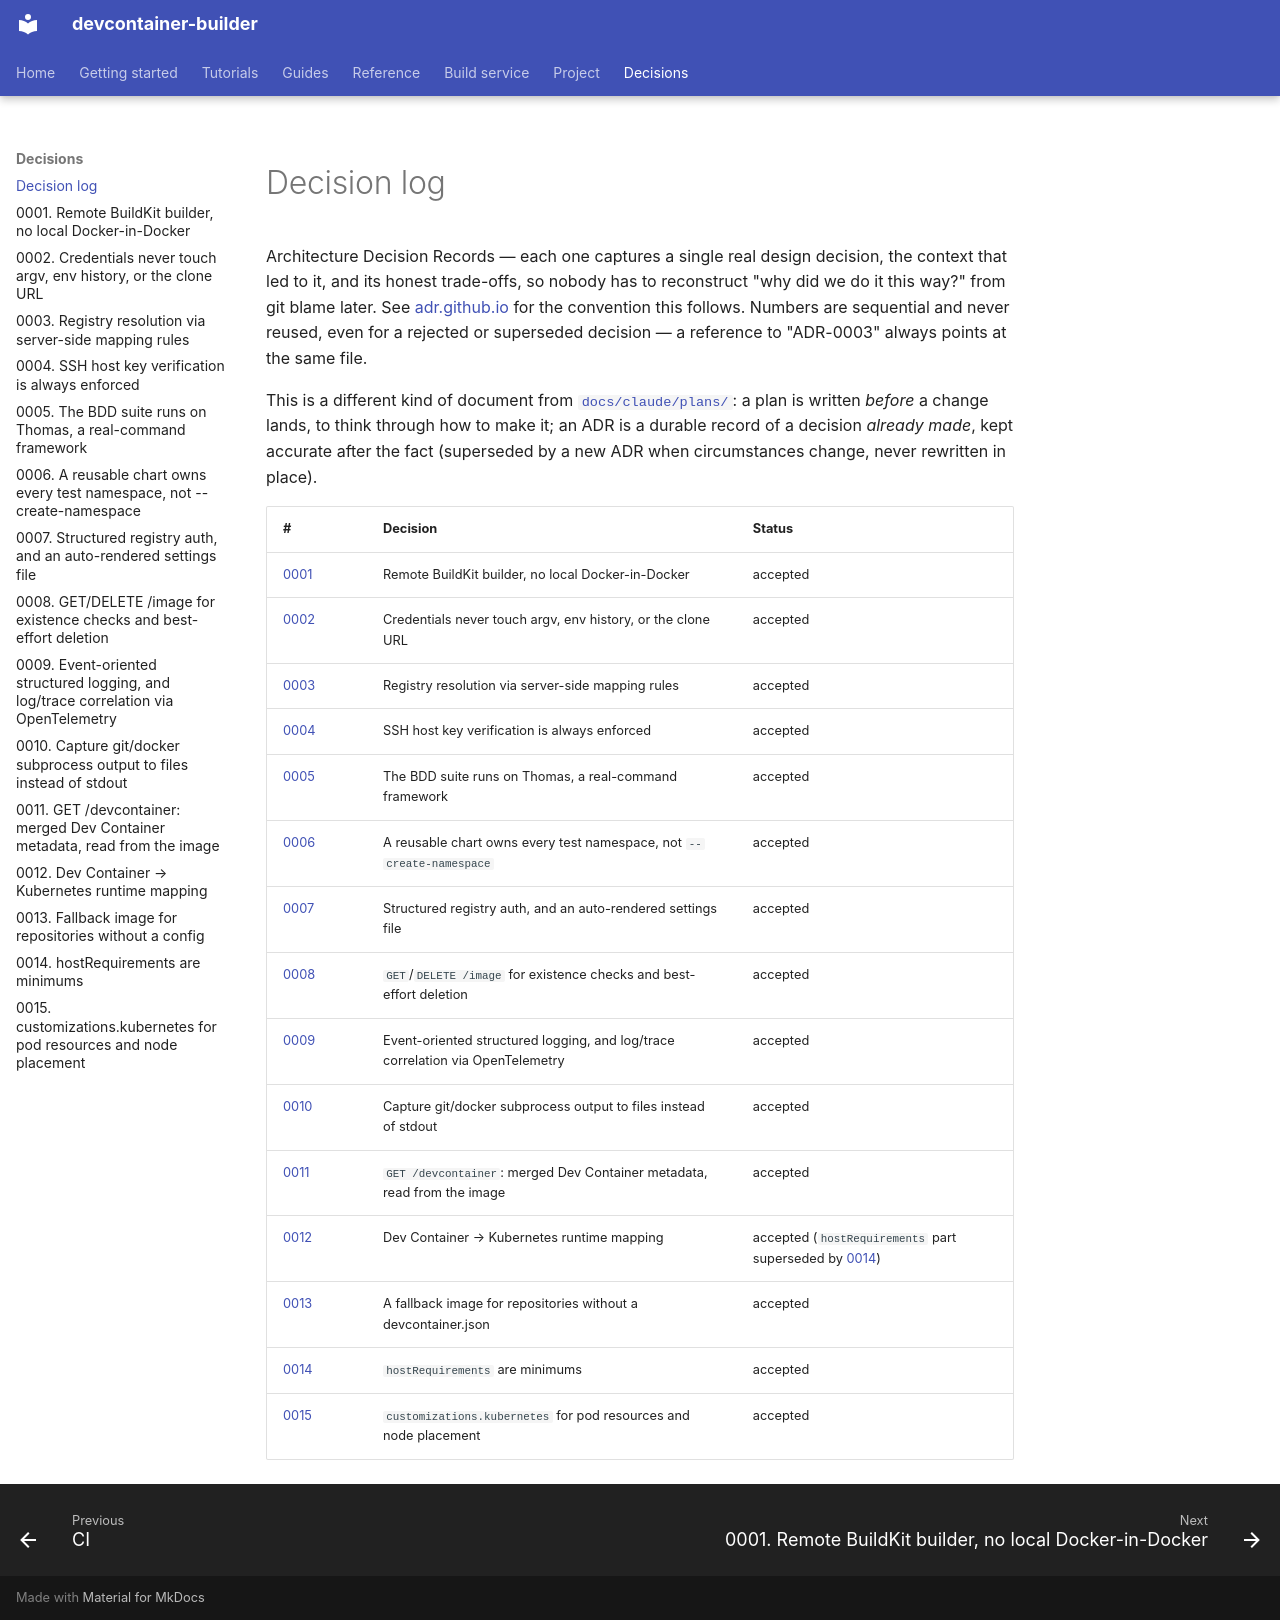

repository: DeepSpaceCartel/devcontainer-builder · page: decisions/index.html · generator: mkdocs

<title>Decision log</title>

# Decision log

Architecture Decision Records — each one captures a single real design
decision, the context that led to it, and its honest trade-offs, so
nobody has to reconstruct "why did we do it this way?" from git blame
later. See [adr.github.io](https://adr.github.io/) for the convention
this follows. Numbers are sequential and never reused, even for a
rejected or superseded decision — a reference to "ADR-0003" always
points at the same file.

This is a different kind of document from
[`docs/claude/plans/`](https://github.com/DeepSpaceCartel/devcontainer-builder/tree/main/docs/claude/plans):
a plan is written *before* a change lands, to think through how to make
it; an ADR is a durable record of a decision *already made*, kept
accurate after the fact (superseded by a new ADR when circumstances
change, never rewritten in place).

| # | Decision | Status |
|---|---|---|
| [0001](0001-remote-buildkit-builder.md) | Remote BuildKit builder, no local Docker-in-Docker | accepted |
| [0002](0002-credentials-never-touch-argv-or-urls.md) | Credentials never touch argv, env history, or the clone URL | accepted |
| [0003](0003-registry-resolution-via-mapping-rules.md) | Registry resolution via server-side mapping rules | accepted |
| [0004](0004-ssh-host-key-verification-always-enforced.md) | SSH host key verification is always enforced | accepted |
| [0005](0005-bdd-suite-on-thomas.md) | The BDD suite runs on Thomas, a real-command framework | accepted |
| [0006](0006-privileged-test-namespace-via-chart.md) | A reusable chart owns every test namespace, not `--create-namespace` | accepted |
| [0007](0007-structured-registry-auth-and-auto-rendered-settings.md) | Structured registry auth, and an auto-rendered settings file | accepted |
| [0008](0008-image-existence-and-deletion-endpoints.md) | `GET`/`DELETE /image` for existence checks and best-effort deletion | accepted |
| [0009](0009-event-oriented-structured-logging.md) | Event-oriented structured logging, and log/trace correlation via OpenTelemetry | accepted |
| [0010](0010-command-output-capture.md) | Capture git/docker subprocess output to files instead of stdout | accepted |
| [0011](0011-devcontainer-metadata-endpoint.md) | `GET /devcontainer`: merged Dev Container metadata, read from the image | accepted |
| [0012](0012-dev-container-to-kubernetes-runtime-mapping.md) | Dev Container → Kubernetes runtime mapping | accepted (`hostRequirements` part superseded by [0014](0014-host-requirements-are-minimums.md)) |
| [0013](0013-fallback-config-for-repos-without-one.md) | A fallback image for repositories without a devcontainer.json | accepted |
| [0014](0014-host-requirements-are-minimums.md) | `hostRequirements` are minimums | accepted |
| [0015](0015-kubernetes-customizations.md) | `customizations.kubernetes` for pod resources and node placement | accepted |
